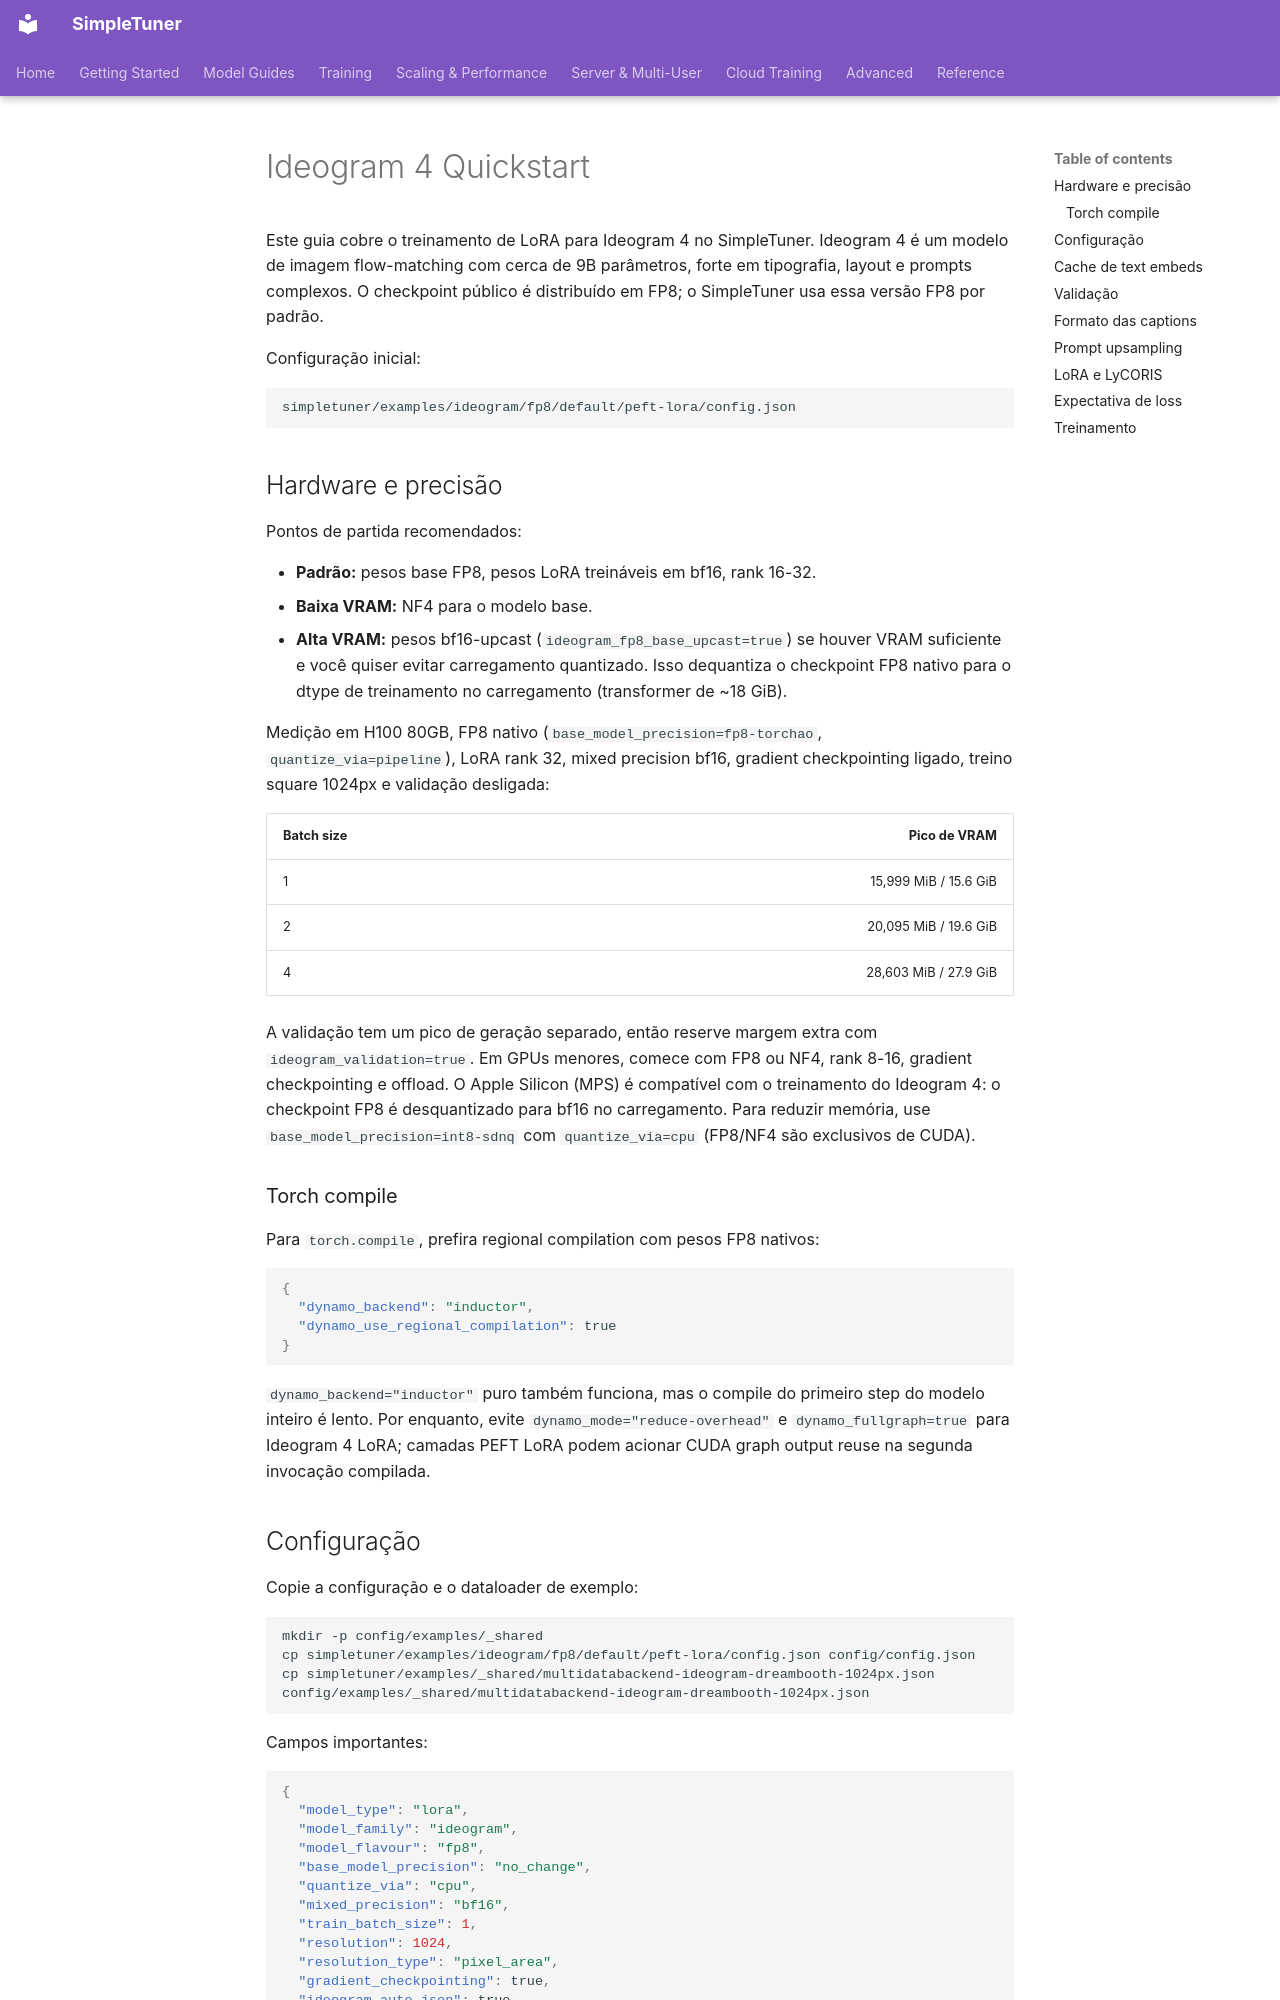

repository: bghira/SimpleTuner · page: quickstart/IDEOGRAM4.pt-BR/index.html · generator: mkdocs

# Ideogram 4 Quickstart

Este guia cobre o treinamento de LoRA para Ideogram 4 no SimpleTuner. Ideogram 4 é um modelo de imagem flow-matching com cerca de 9B parâmetros, forte em tipografia, layout e prompts complexos. O checkpoint público é distribuído em FP8; o SimpleTuner usa essa versão FP8 por padrão.

Configuração inicial:

```bash
simpletuner/examples/ideogram/fp8/default/peft-lora/config.json
```

## Hardware e precisão

Pontos de partida recomendados:

- **Padrão:** pesos base FP8, pesos LoRA treináveis em bf16, rank 16-32.
- **Baixa VRAM:** NF4 para o modelo base.
- **Alta VRAM:** pesos bf16-upcast (`ideogram_fp8_base_upcast=true`) se houver VRAM suficiente e você quiser evitar carregamento quantizado. Isso dequantiza o checkpoint FP8 nativo para o dtype de treinamento no carregamento (transformer de ~18 GiB).

Medição em H100 80GB, FP8 nativo (`base_model_precision=fp8-torchao`, `quantize_via=pipeline`), LoRA rank 32, mixed precision bf16, gradient checkpointing ligado, treino square 1024px e validação desligada:

| Batch size | Pico de VRAM |
| --- | ---: |
| 1 | 15,999 MiB / 15.6 GiB |
| 2 | 20,095 MiB / 19.6 GiB |
| 4 | 28,603 MiB / 27.9 GiB |

A validação tem um pico de geração separado, então reserve margem extra com `ideogram_validation=true`. Em GPUs menores, comece com FP8 ou NF4, rank 8-16, gradient checkpointing e offload. O Apple Silicon (MPS) é compatível com o treinamento do Ideogram 4: o checkpoint FP8 é desquantizado para bf16 no carregamento. Para reduzir memória, use `base_model_precision=int8-sdnq` com `quantize_via=cpu` (FP8/NF4 são exclusivos de CUDA).

### Torch compile

Para `torch.compile`, prefira regional compilation com pesos FP8 nativos:

```json
{
  "dynamo_backend": "inductor",
  "dynamo_use_regional_compilation": true
}
```

`dynamo_backend="inductor"` puro também funciona, mas o compile do primeiro step do modelo inteiro é lento. Por enquanto, evite `dynamo_mode="reduce-overhead"` e `dynamo_fullgraph=true` para Ideogram 4 LoRA; camadas PEFT LoRA podem acionar CUDA graph output reuse na segunda invocação compilada.
